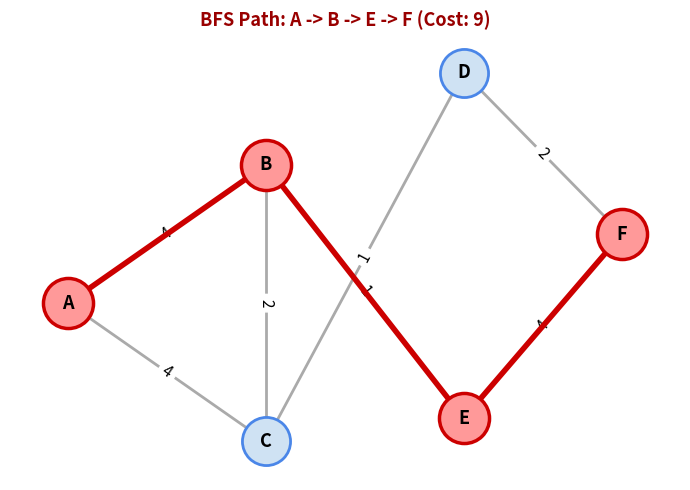

Here is the Python script that generated this plot: (Note: this script raises an exception after producing the figure.)
"""
Artificial Intelligence Lab - LAB 03
Graph Representations (Adjacency List & Adjacency Matrix) and
Uninformed vs. Optimal Graph Searches (BFS, DFS, Dijkstra)
Author: Aryan Sachin
"""

import math
import heapq
from collections import deque
import matplotlib.pyplot as plt
import networkx as nx

# =====================================================================
# 1. Graph Data Structures
# =====================================================================
# Node labels
nodes = ['A', 'B', 'C', 'D', 'E', 'F']
node_to_idx = {n: i for i, n in enumerate(nodes)}

# 1. Adjacency List (using a Dictionary)
# Key: node, Value: list of tuples (neighbor, weight)
adj_list = {
    'A': [('B', 4), ('C', 4)],
    'B': [('A', 4), ('C', 2), ('E', 1)],
    'C': [('A', 4), ('B', 2), ('D', 1)],
    'D': [('C', 1), ('F', 2)],
    'E': [('B', 1), ('F', 4)],
    'F': [('D', 2), ('E', 4)]
}

# 2. Adjacency Matrix (using a Nested List)
# Note on Sentinel math.inf:
# In weighted graphs, 0 is a valid edge weight representing a zero-cost transition.
# Using 0 to represent 'no edge' would cause shortest path algorithms (like Dijkstra)
# to treat absent edges as free traversals. Thus, math.inf is the correct sentinel.
adj_matrix = [
    #  A         B         C         D         E         F
    [0,        4,        4,        math.inf, math.inf, math.inf],  # A
    [4,        0,        2,        math.inf, 1,        math.inf],  # B
    [4,        2,        0,        1,        math.inf, math.inf],  # C
    [math.inf, math.inf, 1,        0,        math.inf, 2],         # D
    [math.inf, 1,        math.inf, math.inf, 0,        4],         # E
    [math.inf, math.inf, math.inf, 2,        4,        0]          # F
]

# Fixed 2D layout matching the lab assignment diagram
graph_pos = {
    'A': (0.0, 1.0),
    'B': (1.0, 1.6),
    'C': (1.0, 0.4),
    'D': (2.0, 2.0),
    'E': (2.0, 0.5),
    'F': (2.8, 1.3)
}

# =====================================================================
# 2. Plotting Functions
# =====================================================================
def plot_graph_from_adj_list(save_path=None):
    """Plots the graph directly from the adjacency list."""
    G = nx.Graph()
    for u, neighbors in adj_list.items():
        for v, w in neighbors:
            G.add_edge(u, v, weight=w)

    plt.figure(figsize=(7, 5))
    pos = graph_pos
    nx.draw_networkx_nodes(G, pos, node_color='#6baed6', node_size=1200, edgecolors='black')
    nx.draw_networkx_labels(G, pos, font_size=14, font_weight='bold', font_color='white')
    nx.draw_networkx_edges(G, pos, width=2, edge_color='#555555')
    edge_labels = nx.get_edge_attributes(G, 'weight')
    nx.draw_networkx_edge_labels(G, pos, edge_labels=edge_labels, font_size=12)
    plt.title("Visual Graph Representation (from Adjacency List)", fontsize=13, fontweight='bold')
    plt.axis('off')
    plt.tight_layout()
    if save_path:
        plt.savefig(save_path, dpi=200)
    plt.show()

def plot_graph_from_adj_matrix(save_path=None):
    """Plots the graph directly from the adjacency matrix."""
    G = nx.Graph()
    n = len(nodes)
    for i in range(n):
        for j in range(i + 1, n):
            w = adj_matrix[i][j]
            if w != math.inf and w > 0:
                G.add_edge(nodes[i], nodes[j], weight=int(w))

    plt.figure(figsize=(7, 5))
    pos = graph_pos
    nx.draw_networkx_nodes(G, pos, node_color='#74c476', node_size=1200, edgecolors='black')
    nx.draw_networkx_labels(G, pos, font_size=14, font_weight='bold', font_color='white')
    nx.draw_networkx_edges(G, pos, width=2, edge_color='#555555')
    edge_labels = nx.get_edge_attributes(G, 'weight')
    nx.draw_networkx_edge_labels(G, pos, edge_labels=edge_labels, font_size=12)
    plt.title("Visual Graph Representation (from Adjacency Matrix)", fontsize=13, fontweight='bold')
    plt.axis('off')
    plt.tight_layout()
    if save_path:
        plt.savefig(save_path, dpi=200)
    plt.show()

# =====================================================================
# 3. Search Algorithms (Implemented From Scratch)
# =====================================================================
def get_path_cost(adj, path):
    """Calculates the total edge cost of a given path."""
    cost = 0
    for u, v in zip(path[:-1], path[1:]):
        for nbr, w in adj[u]:
            if nbr == v:
                cost += w
                break
    return cost

def bfs_path(adj, start='A', goal='F'):
    """
    Breadth-First Search (BFS): ignores weights during search.
    Returns (path, total_cost, visit_order).
    """
    queue = deque([[start]])
    visited = {start}
    visit_order = [start]

    while queue:
        path = queue.popleft()
        node = path[-1]
        if node == goal:
            return path, get_path_cost(adj, path), visit_order

        for nbr, _ in sorted(adj[node], key=lambda x: x[0]):
            if nbr not in visited:
                visited.add(nbr)
                visit_order.append(nbr)
                queue.append(path + [nbr])

    return None, 0, visit_order

def dfs_path(adj, start='A', goal='F'):
    """
    Depth-First Search (DFS): ignores weights during search.
    Returns (path, total_cost, visit_order).
    """
    stack = [[start]]
    visited = set()
    visit_order = []

    while stack:
        path = stack.pop()
        node = path[-1]
        if node not in visited:
            visited.add(node)
            visit_order.append(node)
            if node == goal:
                return path, get_path_cost(adj, path), visit_order

            # Explore neighbors in alphabetical order
            for nbr, _ in sorted(adj[node], key=lambda x: x[0], reverse=True):
                if nbr not in visited:
                    stack.append(path + [nbr])

    return None, 0, visit_order

def dijkstra_path(adj, start='A', goal='F'):
    """
    Dijkstra's Algorithm: uses heapq, dist, and parent dictionaries.
    Returns (path, total_cost, visit_order).
    """
    dist = {n: math.inf for n in adj}
    parent = {n: None for n in adj}
    dist[start] = 0
    pq = [(0, start)]
    visit_order = []
    visited = set()

    while pq:
        d, u = heapq.heappop(pq)
        if u in visited:
            continue
        visited.add(u)
        visit_order.append(u)
        if u == goal:
            break

        for v, weight in sorted(adj[u], key=lambda x: x[0]):
            if dist[u] + weight < dist[v]:
                dist[v] = dist[u] + weight
                parent[v] = u
                heapq.heappush(pq, (dist[v], v))

    # Reconstruct shortest path
    path = []
    curr = goal
    while curr is not None:
        path.append(curr)
        curr = parent[curr]
    path.reverse()

    return path, dist[goal], visit_order

# =====================================================================
# 4. Visualization of Search Paths
# =====================================================================
def visualize_search_path(adj, path, title, save_path=None):
    """Draws the graph highlighting the selected path and its edges in bold red."""
    G = nx.Graph()
    for u, neighbors in adj.items():
        for v, w in neighbors:
            G.add_edge(u, v, weight=w)

    path_edges = list(zip(path[:-1], path[1:]))

    plt.figure(figsize=(7, 5))
    pos = graph_pos

    # Base graph
    nx.draw_networkx_nodes(G, pos, node_color='#cfe2f3', node_size=1200, edgecolors='#4a86e8', linewidths=2)
    nx.draw_networkx_labels(G, pos, font_size=13, font_weight='bold')
    nx.draw_networkx_edges(G, pos, width=2, edge_color='#aaaaaa')
    edge_labels = nx.get_edge_attributes(G, 'weight')
    nx.draw_networkx_edge_labels(G, pos, edge_labels=edge_labels, font_size=11)

    # Highlighted path in red
    nx.draw_networkx_nodes(G, pos, nodelist=path, node_color='#ff9999', node_size=1300, edgecolors='#cc0000', linewidths=2.5)
    nx.draw_networkx_edges(G, pos, edgelist=path_edges, width=4, edge_color='#cc0000')

    plt.title(title, fontsize=13, fontweight='bold', color='#990000')
    plt.axis('off')
    plt.tight_layout()
    if save_path:
        plt.savefig(save_path, dpi=200)
    plt.show()

# =====================================================================
# 5. Execution and Comparison Table
# =====================================================================
def run_experiment():
    print("=" * 70)
    print(" EXPERIMENT 3: Graph Representations & Search Algorithms (BFS, DFS, Dijkstra)")
    print("=" * 70)

    # Execute searches
    bfs_res = bfs_path(adj_list, 'A', 'F')
    dfs_res = dfs_path(adj_list, 'A', 'F')
    dijkstra_res = dijkstra_path(adj_list, 'A', 'F')

    results = [
        ("Breadth-First Search (BFS)", bfs_res),
        ("Depth-First Search (DFS)", dfs_res),
        ("Dijkstra's Algorithm", dijkstra_res)
    ]

    # Print Comparison Table
    print("\n" + "-" * 75)
    print(f"{'Algorithm Name':<30} | {'Path':<20} | {'Edge Count':<10} | {'Total Cost':<10}")
    print("-" * 75)
    for name, (path, cost, order) in results:
        path_str = " -> ".join(path)
        edge_count = len(path) - 1
        print(f"{name:<30} | {path_str:<20} | {edge_count:<10} | {cost:<10}")
    print("-" * 75 + "\n")

    for name, (path, cost, order) in results:
        print(f"{name} Visit Order: {' -> '.join(order)}")

    # Visualizations
    visualize_search_path(adj_list, bfs_res[0], f"BFS Path: {' -> '.join(bfs_res[0])} (Cost: {bfs_res[1]})", "Exp_3_Graph_Representation_BFS_DFS_Dijkstra/bfs_path.png")
    visualize_search_path(adj_list, dfs_res[0], f"DFS Path: {' -> '.join(dfs_res[0])} (Cost: {dfs_res[1]})", "Exp_3_Graph_Representation_BFS_DFS_Dijkstra/dfs_path.png")
    visualize_search_path(adj_list, dijkstra_res[0], f"Dijkstra Path: {' -> '.join(dijkstra_res[0])} (Cost: {dijkstra_res[1]})", "Exp_3_Graph_Representation_BFS_DFS_Dijkstra/dijkstra_path.png")


if __name__ == "__main__":
    run_experiment()
